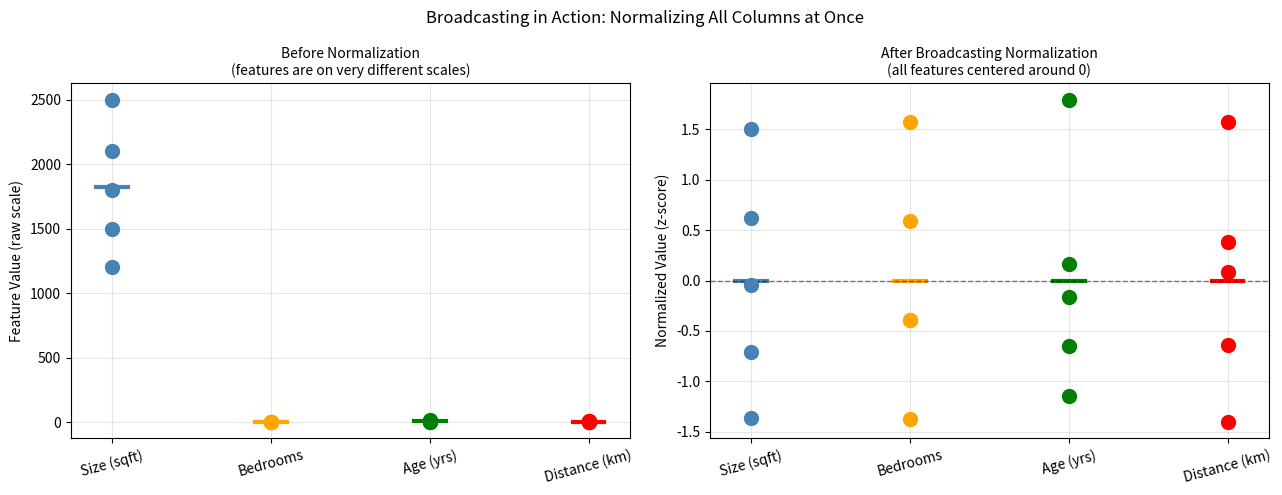

Here is the Python script that generated this plot:
import numpy as np
import matplotlib.pyplot as plt

# Our running dataset: 5 houses × 4 features [size, bedrooms, age, distance]
X = np.array([
    [1500., 3., 10., 5.2],
    [2100., 4.,  5., 2.8],
    [1200., 2., 20., 8.0],
    [1800., 3.,  8., 4.5],
    [2500., 5.,  2., 1.0],
])

print("Dataset X (5 houses × 4 features):")
print(X)
print(f"Shape: {X.shape}")

# ─────────────────────────────────────────────────────────
# MATRIX ADDITION: combine two same-shape arrays
# ─────────────────────────────────────────────────────────

# Think of A as "this month's house data" and B as "price adjustments"
A = np.array([[1000., 2., 15.],
              [1500., 3., 10.],
              [2000., 4.,  5.]])

B = np.array([[100., 0., -2.],    # house 1 adjustment: +100 sqft, same beds, -2 yrs
              [0.,   1.,  0.],    # house 2: same sqft, +1 bedroom, same age
              [-50., 0.,  1.]])   # house 3: -50 sqft, same beds, +1 year old

print("A:")
print(A)
print("\nB (adjustments):")
print(B)
print("\nA + B (updated values):")
print(A + B)  # adds element-by-element
print("\nA - B (reverse adjustments):")
print(A - B)

print()
print("What happens if shapes don't match?")
try:
    bad_result = A + np.array([[1, 2, 3, 4]])  # (3,3) + (1,4) — doesn't work
except ValueError as e:
    print(f"Error: {e}")

# ─────────────────────────────────────────────────────────
# ML EXAMPLE: adding bias to a neural network layer
# ─────────────────────────────────────────────────────────

# Imagine 3 houses going through a neural network layer
# W transforms 4 features → 3 neurons
np.random.seed(42)
X_batch = np.array([[1500., 3., 10., 5.2],   # house 1 (features)
                    [2100., 4.,  5., 2.8],   # house 2
                    [1200., 2., 20., 8.0]])  # house 3

W = np.random.randn(4, 3) * 0.01   # weight matrix (4 inputs → 3 neurons)
bias = np.array([0.1, -0.2, 0.3])  # one bias per neuron (3 values)

# Forward pass: output = X @ W + bias
raw_output = X_batch @ W            # shape: (3 houses, 3 neurons)
print("Raw output (before bias), shape:", raw_output.shape)
print(raw_output.round(3))

# Adding bias: each row gets the SAME bias added
# raw_output is (3, 3), bias is (3,) → NumPy broadcasts (explained in section 5)
z = raw_output + bias   # bias added to every row
print("\nAfter adding bias, shape:", z.shape)
print(z.round(3))
print("\n→ The bias term shifts the activation of each neuron up or down")

# ─────────────────────────────────────────────────────────
# SCALAR MULTIPLICATION
# ─────────────────────────────────────────────────────────

prices = np.array([250000., 320000., 190000., 280000., 410000.])

print("=== Basic scalar multiplication ===")
print(f"Original prices: {prices}")
print(f"After 10% price increase (× 1.10): {prices * 1.10}")
print(f"Converted to $000s (÷ 1000):       {prices / 1000}")
print(f"Flipped signs (× -1):              {prices * -1}")

print()
print("=== ML example: gradient descent weight update ===")
# Gradient descent: new_weights = old_weights - learning_rate × gradient
weights = np.array([150., 20000., -500., -8000.])   # model weights
gradient = np.array([25., 3000., -80., -1200.])      # how to improve
learning_rate = 0.001                                # step size (scalar)

step = learning_rate * gradient    # scale the gradient down
new_weights = weights - step

print(f"Old weights: {weights}")
print(f"Gradient:    {gradient}")
print(f"LR × grad:   {step}")
print(f"New weights: {new_weights}")
print(f"\nDifference (change): {new_weights - weights}")
print("→ Weights moved just a tiny bit in the direction that reduces error")

# ─────────────────────────────────────────────────────────
# TRANSPOSITION
# ─────────────────────────────────────────────────────────

A = np.array([[1., 2., 3.],
              [4., 5., 6.]])

print("=== Transpose example ===")
print(f"A, shape {A.shape}:")
print(A)
print()
print(f"A.T, shape {A.T.shape}:")
print(A.T)

print()
print("=== Verify: A.T[i,j] == A[j,i] ===")
print(f"A[0, 2] = {A[0, 2]}  →  A.T[2, 0] = {A.T[2, 0]}  (same!)")
print(f"A[1, 1] = {A[1, 1]}  →  A.T[1, 1] = {A.T[1, 1]}  (diagonal stays)")

print()
print("=== The 1D transpose trap ===")
v = np.array([1., 2., 3., 4.])  # shape (4,)
print(f"v       = {v}, shape = {v.shape}")
print(f"v.T     = {v.T}, shape = {v.T.shape}   ← SAME! .T doesn't change 1D arrays")
print()
print("FIX: use reshape to make it a proper 2D column vector:")
v_col = v.reshape(-1, 1)  # shape (4, 1)
print(f"v.reshape(-1,1), shape = {v_col.shape}:")
print(v_col)

# ─────────────────────────────────────────────────────────
# ML EXAMPLE: Gram matrix and symmetric matrices
# ─────────────────────────────────────────────────────────

print("=== Gram matrix: XᵀX ===")
print("The dataset matrix:")
print(X)
print(f"Shape: {X.shape}  (5 houses × 4 features)")

# Gram matrix: XᵀX captures how features correlate with each other
Gram = X.T @ X     # (4×5) @ (5×4) = (4×4)
print(f"\nXᵀX (Gram matrix), shape {Gram.shape}:")
print(Gram.round(0))
print("→ This is a 4×4 matrix: one value for each pair of features")
print("→ Diagonal: how much each feature 'points in a similar direction' to itself")
print("→ Off-diagonal: how correlated two features are")

# Symmetric check
print(f"\nIs XᵀX symmetric (XᵀX == (XᵀX)ᵀ)? {np.allclose(Gram, Gram.T)}")
print("→ Yes! XᵀX is always symmetric. This is an important property.")

# ─────────────────────────────────────────────────────────
# ELEMENT-WISE PRODUCT vs MATRIX MULTIPLY
# ─────────────────────────────────────────────────────────

A = np.array([[1., 2.],
              [3., 4.]])
B = np.array([[5., 6.],
              [7., 8.]])

print("A:")
print(A)
print("B:")
print(B)

print()
print("Element-wise: A * B  (same position × same position)")
print(A * B)   # [[1*5, 2*6], [3*7, 4*8]]

print()
print("Matrix multiply: A @ B  (rows of A dotted with columns of B)")
print(A @ B)   # [[1*5+2*7, 1*6+2*8], [3*5+4*7, 3*6+4*8]]
print()
print("These are COMPLETELY different! Don't confuse * and @")

print()
print("=== ML example: Dropout ===")
# Dropout: randomly set some neuron outputs to 0
np.random.seed(42)
activations = np.array([[0.8, 0.3, 0.9, 0.1, 0.7]])   # neuron activations

# Create a random mask: 1 = keep, 0 = drop
dropout_rate = 0.4
mask = (np.random.rand(*activations.shape) > dropout_rate).astype(float)
print(f"Activations: {activations}")
print(f"Dropout mask (1=keep, 0=drop): {mask}")
print(f"After dropout (A * mask): {activations * mask}")
print(f"→ {int(mask.sum())} neurons kept, {int((1-mask).sum())} dropped")

# ─────────────────────────────────────────────────────────
# BROADCASTING: the automatic stretching
# ─────────────────────────────────────────────────────────

print("=== Example 1: add a scalar to every element ===")
A = np.array([[1., 2., 3.],
              [4., 5., 6.]])
print(f"A + 10 (scalar broadcasts across ALL {A.size} elements):")
print(A + 10)

print()
print("=== Example 2: add a row vector to every row ===")
# This is how we add bias in neural networks!
B = np.array([[1., 2., 3.],
              [4., 5., 6.],
              [7., 8., 9.]])     # shape (3, 3) — 3 samples, 3 neurons
bias = np.array([10., 20., 30.]) # shape (3,) — one bias per neuron
print(f"B shape: {B.shape}, bias shape: {bias.shape}")
print(f"B + bias:")
print(B + bias)   # bias is added to EVERY row of B
print("→ Row 0 gets [1+10, 2+20, 3+30], row 1 gets [4+10, 5+20, 6+30], etc.")

print()
print("=== Example 3: normalize our house dataset ===")
print("Original X:")
print(X)
col_means = X.mean(axis=0)   # mean of each column — shape (4,)
col_stds  = X.std(axis=0)    # std of each column  — shape (4,)
print(f"Column means: {col_means}")
print(f"Column stds:  {col_stds.round(1)}")

X_normalized = (X - col_means) / col_stds   # both col_means and col_stds broadcast!
print(f"\nNormalized X (mean≈0, std≈1 per column):")
print(X_normalized.round(3))
print(f"Normalized column means: {X_normalized.mean(axis=0).round(6)} (should be ~0)")
print(f"Normalized column stds:  {X_normalized.std(axis=0).round(3)} (should be ~1)")

# ─────────────────────────────────────────────────────────
# VISUALIZING BROADCASTING (normalize before/after)
# ─────────────────────────────────────────────────────────

fig, axes = plt.subplots(1, 2, figsize=(13, 5))

feature_names = ['Size (sqft)', 'Bedrooms', 'Age (yrs)', 'Distance (km)']
colors = ['steelblue', 'orange', 'green', 'red']

# Before normalization: each feature at very different scales
ax1 = axes[0]
for j, (name, color) in enumerate(zip(feature_names, colors)):
    ax1.scatter([j]*5, X[:, j], color=color, s=100, label=name, zorder=3)
    ax1.plot([j-0.1, j+0.1], [X[:, j].mean(), X[:, j].mean()],
             color=color, lw=3)
ax1.set_xticks(range(4)); ax1.set_xticklabels(feature_names, rotation=15)
ax1.set_ylabel('Feature Value (raw scale)')
ax1.set_title('Before Normalization\n(features are on very different scales)', fontsize=10)
ax1.grid(True, alpha=0.3)

# After normalization: all features on same scale
ax2 = axes[1]
for j, (name, color) in enumerate(zip(feature_names, colors)):
    ax2.scatter([j]*5, X_normalized[:, j], color=color, s=100, label=name, zorder=3)
    ax2.plot([j-0.1, j+0.1], [0, 0], color=color, lw=3)
ax2.axhline(0, color='black', lw=1, linestyle='--', alpha=0.5)
ax2.set_xticks(range(4)); ax2.set_xticklabels(feature_names, rotation=15)
ax2.set_ylabel('Normalized Value (z-score)')
ax2.set_title('After Broadcasting Normalization\n(all features centered around 0)', fontsize=10)
ax2.grid(True, alpha=0.3)

plt.suptitle('Broadcasting in Action: Normalizing All Columns at Once', fontsize=12)
plt.tight_layout()
plt.show()
print("Normalization is crucial: without it, 'size' (1500) dominates 'bedrooms' (3)")
